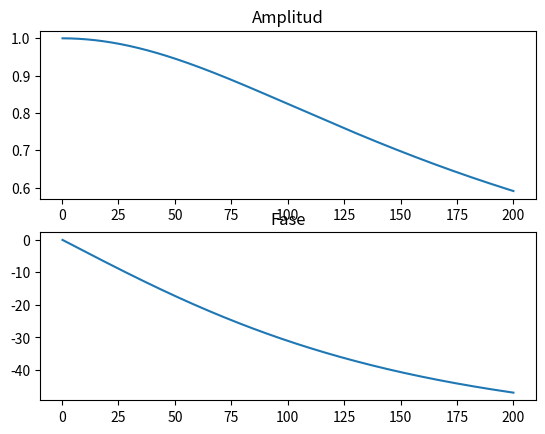

The script that saved this image:
from cmath import phase
import numpy as np 
import matplotlib.pyplot as plt

Rs = 10e3
R = 1e3
C = 100e-9

f = np.linspace(0, 200, 1000)
w = 2*np.pi*f

print(w)

H = (R+1/(1j*w*C))/(R+Rs+1/(1j*w*C))

fig, axs = plt.subplots(2,1)
axs[0].plot(f, np.abs(H))
axs[0].set_title("Amplitud")
axs[1].plot(f, np.angle(H)/np.pi*180)
axs[1].set_title("Fase")
plt.show()
